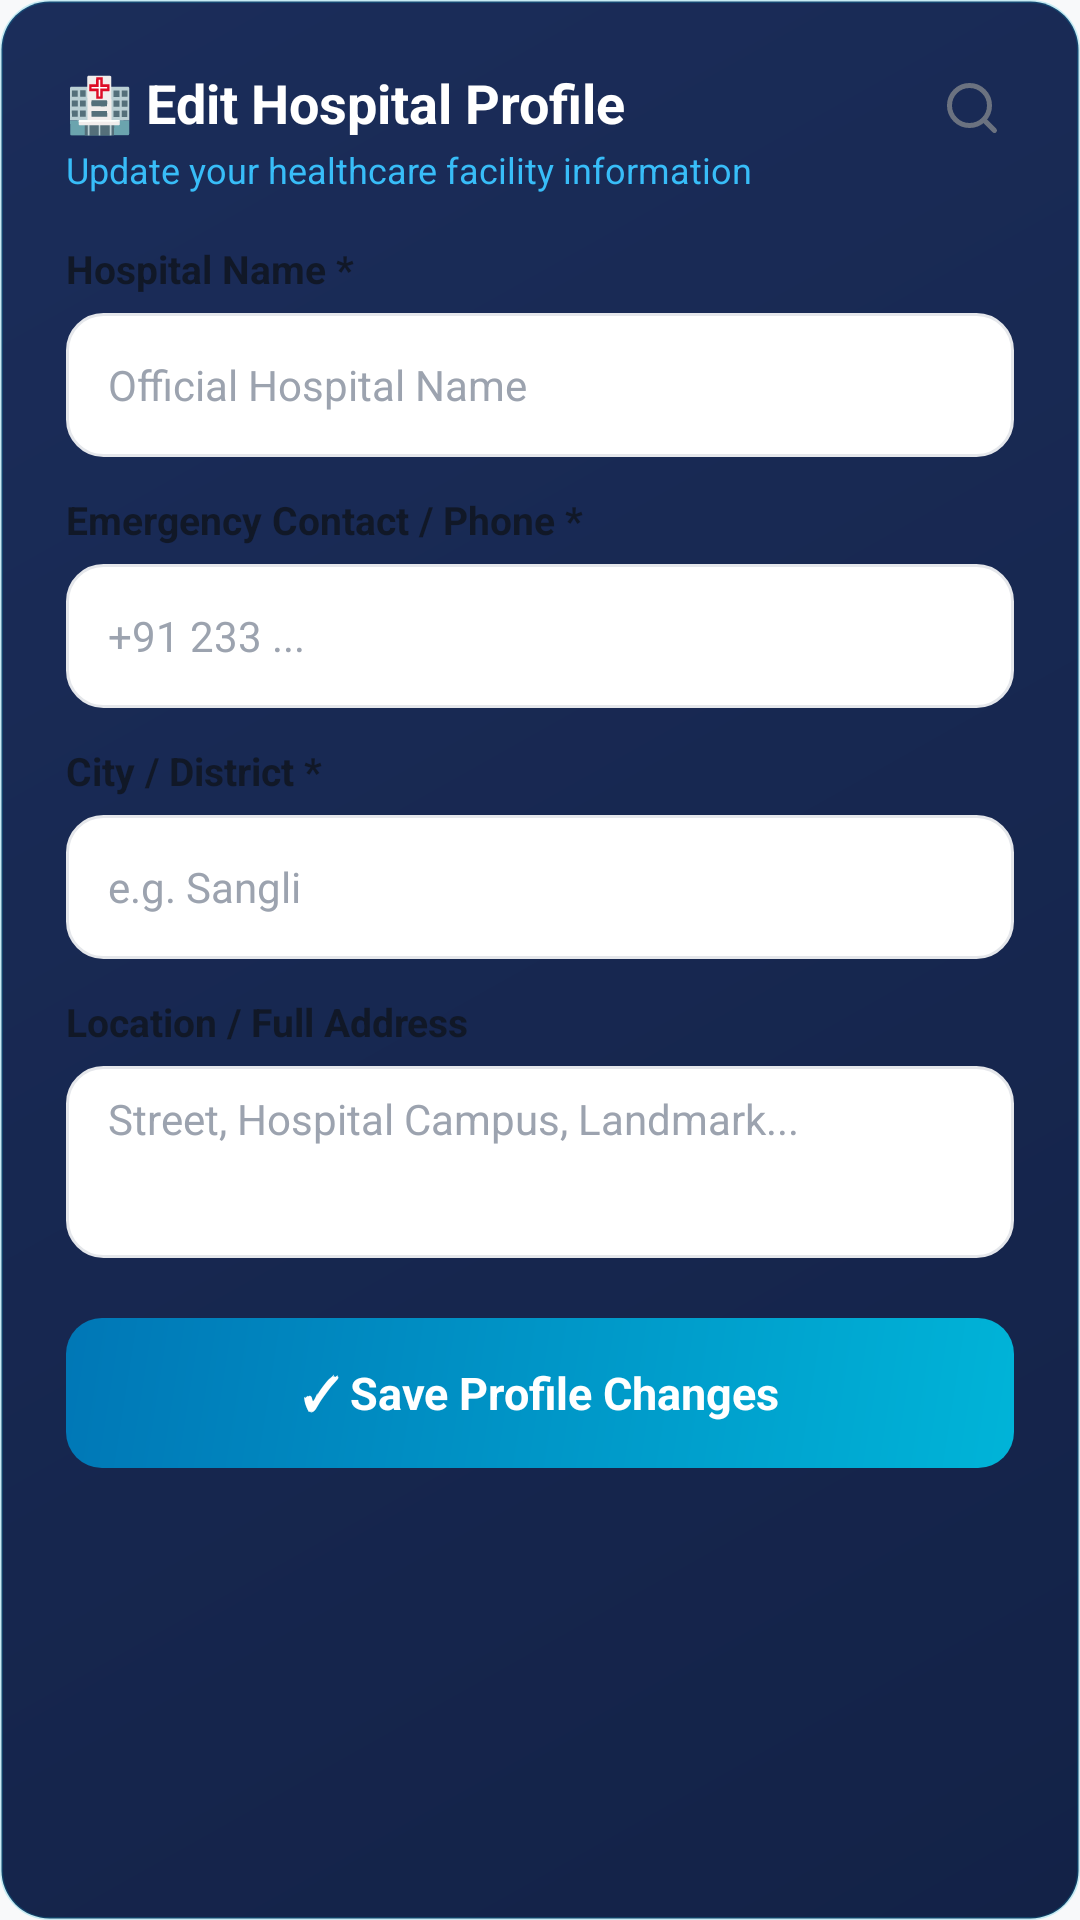

Layout XML and referenced resources for this Android screen:
<!-- AndroidManifest.xml: application theme Theme.Blood_Bank -->
<!-- res/layout/dialog_edit_hospital_profile.xml -->
<?xml version="1.0" encoding="utf-8"?>
<ScrollView xmlns:android="http://schemas.android.com/apk/res/android"
    xmlns:app="http://schemas.android.com/apk/res-auto"
    android:layout_width="match_parent"
    android:layout_height="wrap_content"
    android:background="@drawable/bg_card_hospital">

    <LinearLayout
        android:layout_width="match_parent"
        android:layout_height="wrap_content"
        android:orientation="vertical"
        android:padding="22dp">

        <RelativeLayout
            android:layout_width="match_parent"
            android:layout_height="wrap_content">

            <LinearLayout
                android:layout_width="wrap_content"
                android:layout_height="wrap_content"
                android:orientation="vertical">

                <TextView
                    android:layout_width="wrap_content"
                    android:layout_height="wrap_content"
                    android:text="🏥 Edit Hospital Profile"
                    android:textColor="@color/white"
                    android:textSize="18sp"
                    android:textStyle="bold" />

                <TextView
                    android:layout_width="wrap_content"
                    android:layout_height="wrap_content"
                    android:layout_marginTop="2dp"
                    android:text="Update your healthcare facility information"
                    android:textColor="#38BDF8"
                    android:textSize="12sp" />
            </LinearLayout>

            <ImageView
                android:id="@+id/btn_close_edit_profile"
                android:layout_width="28dp"
                android:layout_height="28dp"
                android:layout_alignParentEnd="true"
                android:contentDescription="Close"
                android:padding="4dp"
                android:src="@drawable/ic_search"
                app:tint="@color/text_secondary" />
        </RelativeLayout>

        
        <TextView
            android:layout_width="wrap_content"
            android:layout_height="wrap_content"
            android:layout_marginTop="16dp"
            android:text="Hospital Name *"
            android:textColor="@color/text_primary"
            android:textSize="13sp"
            android:textStyle="bold" />

        <EditText
            android:id="@+id/edit_hospital_name"
            android:layout_width="match_parent"
            android:layout_height="48dp"
            android:layout_marginTop="6dp"
            android:background="@drawable/bg_input_field"
            android:hint="Official Hospital Name"
            android:paddingHorizontal="14dp"
            android:textColor="@color/text_primary"
            android:textColorHint="@color/text_tertiary"
            android:textSize="14sp" />

        
        <TextView
            android:layout_width="wrap_content"
            android:layout_height="wrap_content"
            android:layout_marginTop="12dp"
            android:text="Emergency Contact / Phone *"
            android:textColor="@color/text_primary"
            android:textSize="13sp"
            android:textStyle="bold" />

        <EditText
            android:id="@+id/edit_hospital_phone"
            android:layout_width="match_parent"
            android:layout_height="48dp"
            android:layout_marginTop="6dp"
            android:background="@drawable/bg_input_field"
            android:hint="+91 233 ..."
            android:inputType="phone"
            android:paddingHorizontal="14dp"
            android:textColor="@color/text_primary"
            android:textColorHint="@color/text_tertiary"
            android:textSize="14sp" />

        
        <TextView
            android:layout_width="wrap_content"
            android:layout_height="wrap_content"
            android:layout_marginTop="12dp"
            android:text="City / District *"
            android:textColor="@color/text_primary"
            android:textSize="13sp"
            android:textStyle="bold" />

        <EditText
            android:id="@+id/edit_hospital_city"
            android:layout_width="match_parent"
            android:layout_height="48dp"
            android:layout_marginTop="6dp"
            android:background="@drawable/bg_input_field"
            android:hint="e.g. Sangli"
            android:paddingHorizontal="14dp"
            android:textColor="@color/text_primary"
            android:textColorHint="@color/text_tertiary"
            android:textSize="14sp" />

        
        <TextView
            android:layout_width="wrap_content"
            android:layout_height="wrap_content"
            android:layout_marginTop="12dp"
            android:text="Location / Full Address"
            android:textColor="@color/text_primary"
            android:textSize="13sp"
            android:textStyle="bold" />

        <EditText
            android:id="@+id/edit_hospital_address"
            android:layout_width="match_parent"
            android:layout_height="64dp"
            android:layout_marginTop="6dp"
            android:background="@drawable/bg_input_field"
            android:gravity="top|start"
            android:hint="Street, Hospital Campus, Landmark..."
            android:paddingHorizontal="14dp"
            android:paddingVertical="8dp"
            android:textColor="@color/text_primary"
            android:textColorHint="@color/text_tertiary"
            android:textSize="14sp" />

        
        <TextView
            android:id="@+id/btn_save_hospital_profile"
            android:layout_width="match_parent"
            android:layout_height="50dp"
            android:layout_marginTop="20dp"
            android:background="@drawable/bg_button_hospital"
            android:gravity="center"
            android:text="✓ Save Profile Changes"
            android:textColor="@color/white"
            android:textSize="15sp"
            android:textStyle="bold" />

    </LinearLayout>
</ScrollView>
<!-- resources referenced by this layout -->
<resources>
  <color name="text_primary">#111827</color>
  <color name="text_secondary">#6B7280</color>
  <color name="text_tertiary">#9CA3AF</color>
  <color name="white">#FFFFFF</color>
  <!-- drawable bg_button_hospital (drawable) -->
  <?xml version="1.0" encoding="utf-8"?>
  <shape xmlns:android="http://schemas.android.com/apk/res/android"
      android:shape="rectangle">
      <gradient
          android:angle="135"
          android:endColor="#0077B6"
          android:startColor="#00B4D8" />
      <corners android:radius="12dp" />
  </shape>
  <!-- drawable bg_card_hospital (drawable) -->
  <?xml version="1.0" encoding="utf-8"?>
  <shape xmlns:android="http://schemas.android.com/apk/res/android"
      android:shape="rectangle">
      <gradient
          android:angle="135"
          android:endColor="#1B2D5A"
          android:startColor="#132247" />
      <corners android:radius="16dp" />
      <stroke
          android:width="1dp"
          android:color="#3300B4D8" />
  </shape>
  <!-- drawable bg_input_field (drawable) -->
  <?xml version="1.0" encoding="utf-8"?>
  <shape xmlns:android="http://schemas.android.com/apk/res/android"
      android:shape="rectangle">
      <solid android:color="@color/surface" />
      <corners android:radius="12dp" />
      <stroke
          android:width="1dp"
          android:color="@color/surface_border" />
  </shape>
  <!-- drawable ic_search (drawable) -->
  <vector xmlns:android="http://schemas.android.com/apk/res/android"
      android:width="24dp"
      android:height="24dp"
      android:viewportWidth="24"
      android:viewportHeight="24">
    <path
        android:pathData="M11,19A8,8 0,1 0,11 3A8,8 0,0 0,11 19ZM21,21L16.65,16.65"
        android:fillColor="#00000000"
        android:strokeColor="#FF0F172A"
        android:strokeWidth="2"
        android:strokeLineCap="round"
        android:strokeLineJoin="round"/>
  </vector>
  <style name="Theme.Blood_Bank" parent="Base.Theme.Blood_Bank" />
  <color name="surface">#FFFFFF</color>
  <color name="surface_border">#E5E7EB</color>
  <style name="Base.Theme.Blood_Bank" parent="Theme.Material3.DayNight.NoActionBar">
          <item name="colorPrimary">@color/primary</item>
          <item name="colorPrimaryDark">@color/primary_dark</item>
          <item name="colorOnPrimary">@color/on_primary</item>
          <item name="colorPrimaryContainer">@color/primary_container</item>
          <item name="colorOnPrimaryContainer">@color/on_primary_container</item>
          <item name="colorSecondary">@color/secondary</item>
          <item name="colorOnSecondary">@color/on_secondary</item>
          <item name="android:colorBackground">@color/background</item>
          <item name="colorSurface">@color/surface</item>
          <item name="colorSurfaceVariant">@color/surface_variant</item>
          
          
          <item name="android:statusBarColor">@color/surface</item>
          <item name="android:windowLightStatusBar">true</item>
          <item name="android:navigationBarColor">@color/surface</item>
          <item name="android:windowLightNavigationBar">true</item>
  
          
          <item name="shapeAppearanceCornerMedium">@style/ShapeAppearance.App.MediumComponent</item>
      </style>
  <color name="primary">#DC2626</color>
  <color name="primary_dark">#B91C1C</color>
  <color name="on_primary">#FFFFFF</color>
  <color name="primary_container">#FEE2E2</color>
  <color name="on_primary_container">#FFCDD2</color>
  <color name="secondary">#64748B</color>
  <color name="on_secondary">#FFFFFF</color>
  <color name="background">#F8F9FA</color>
  <color name="surface_variant">#F8F9FA</color>
  <style name="ShapeAppearance.App.MediumComponent" parent="ShapeAppearance.Material3.Corner.Medium">
          <item name="cornerSize">16dp</item>
      </style>
</resources>
